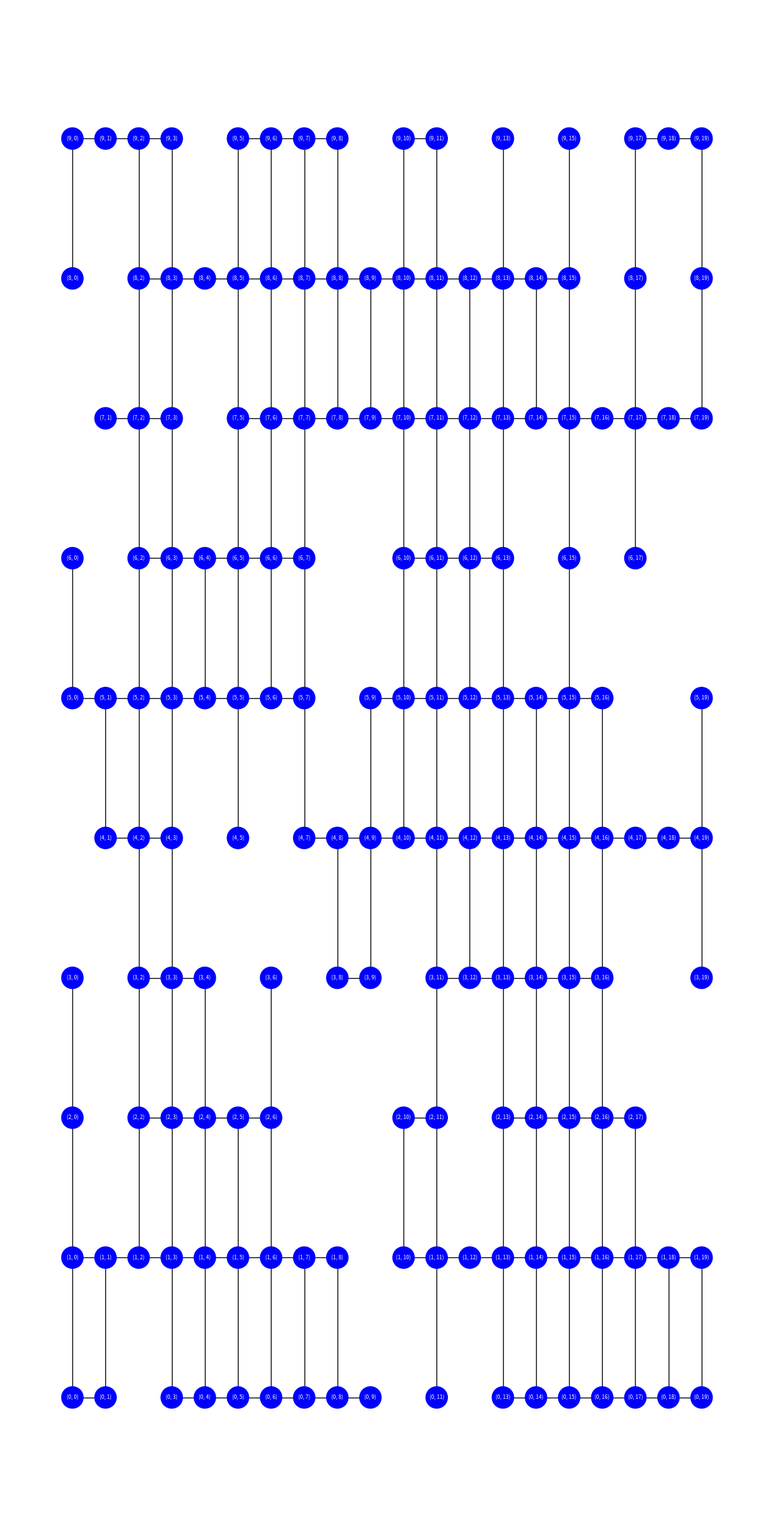
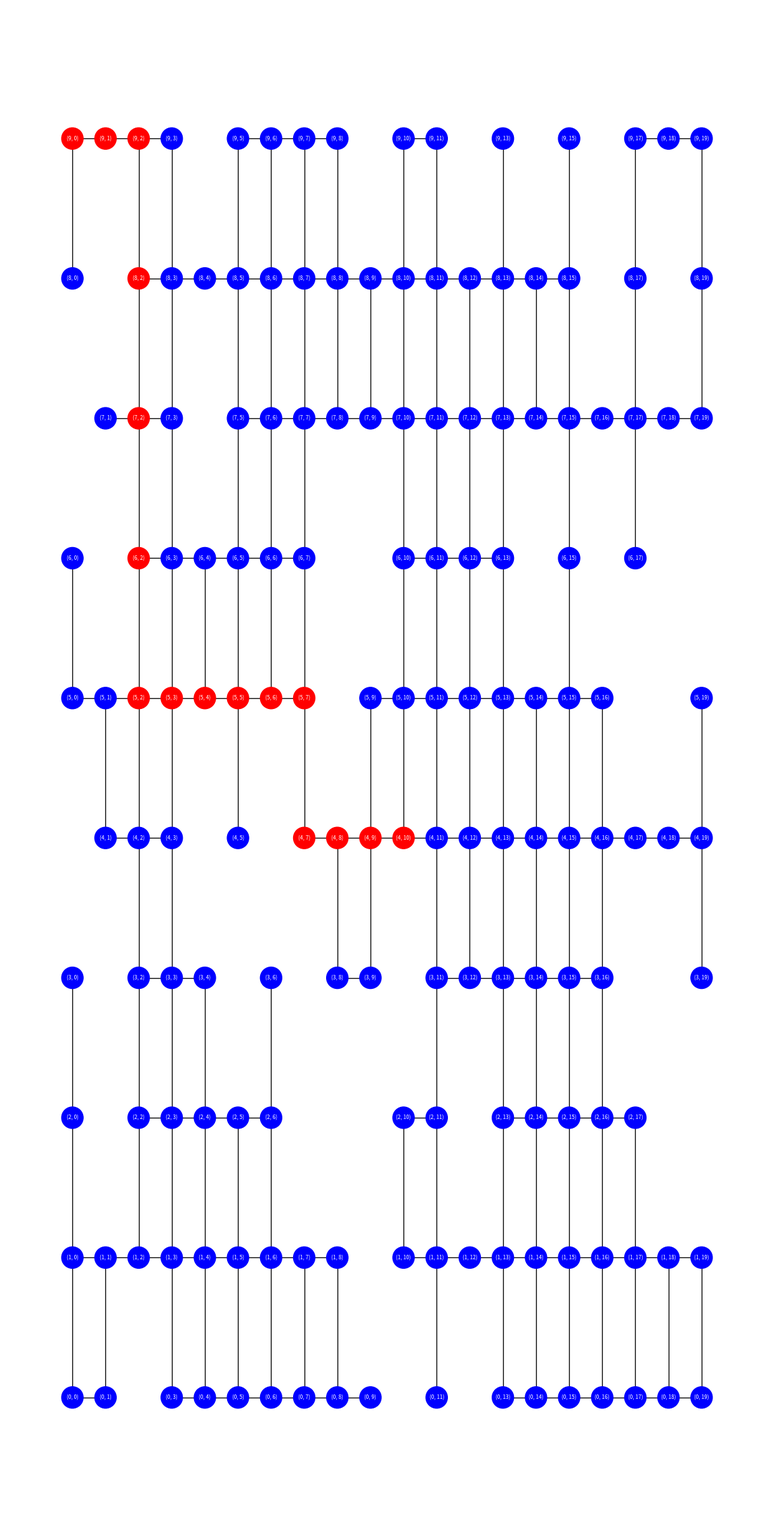
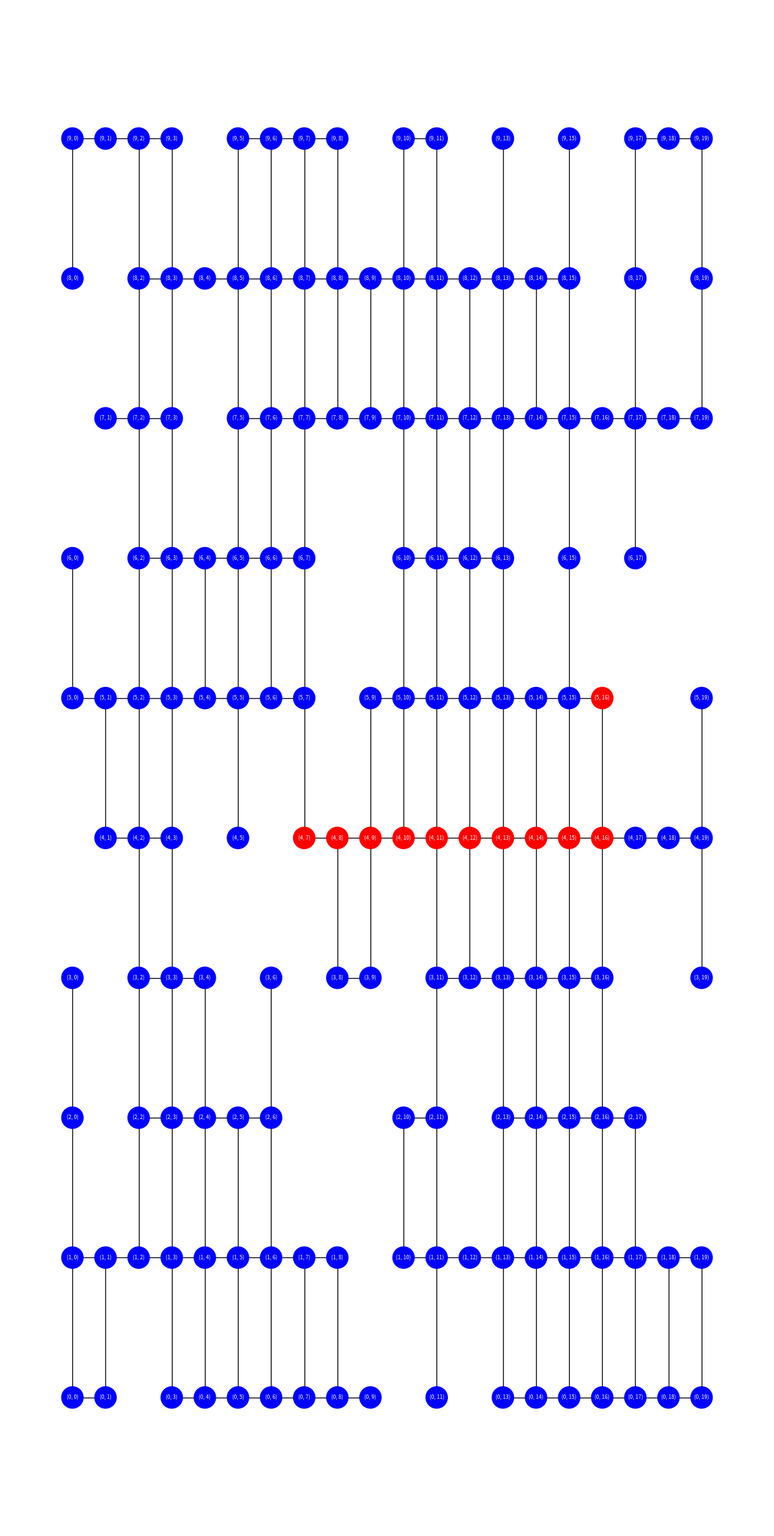
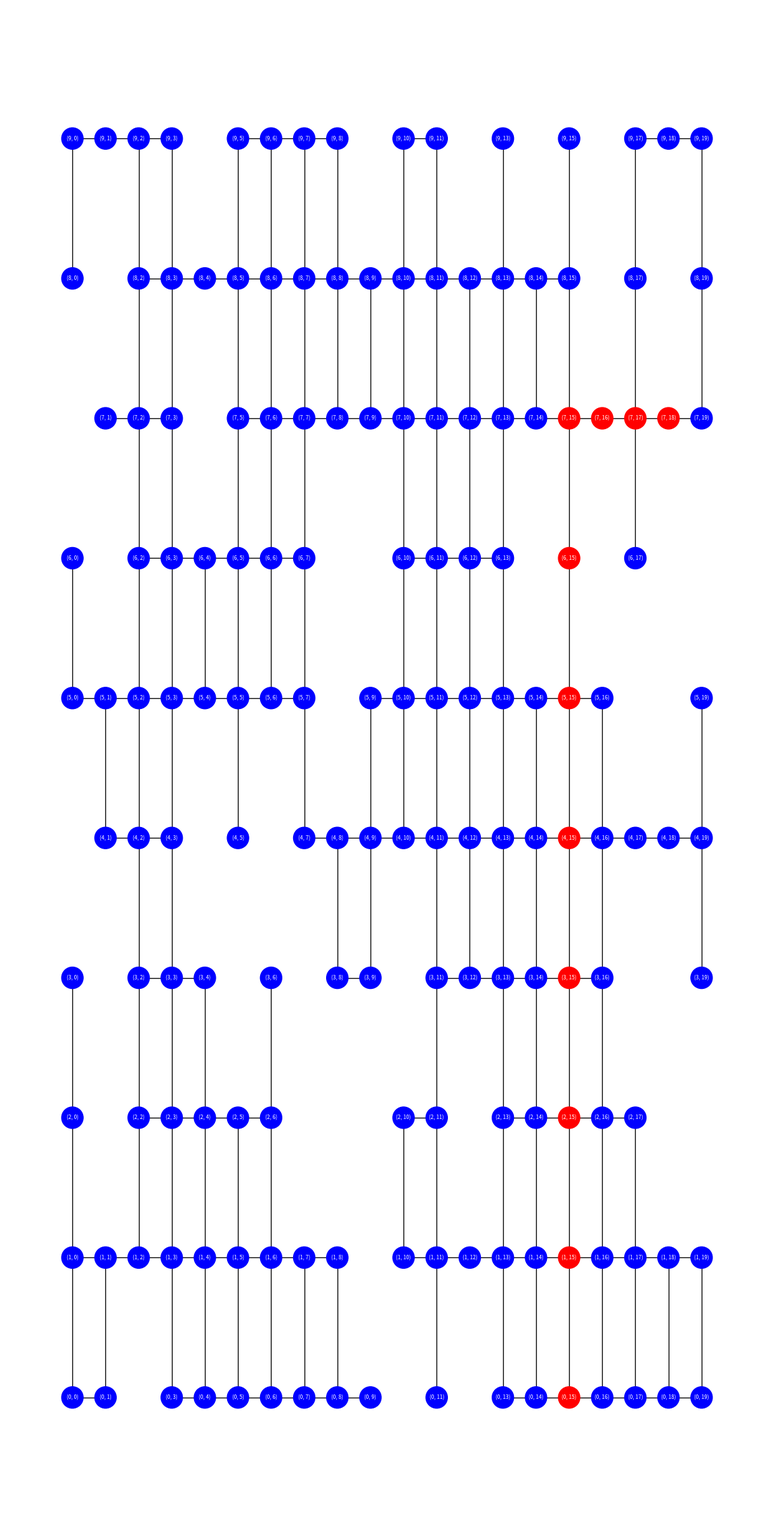
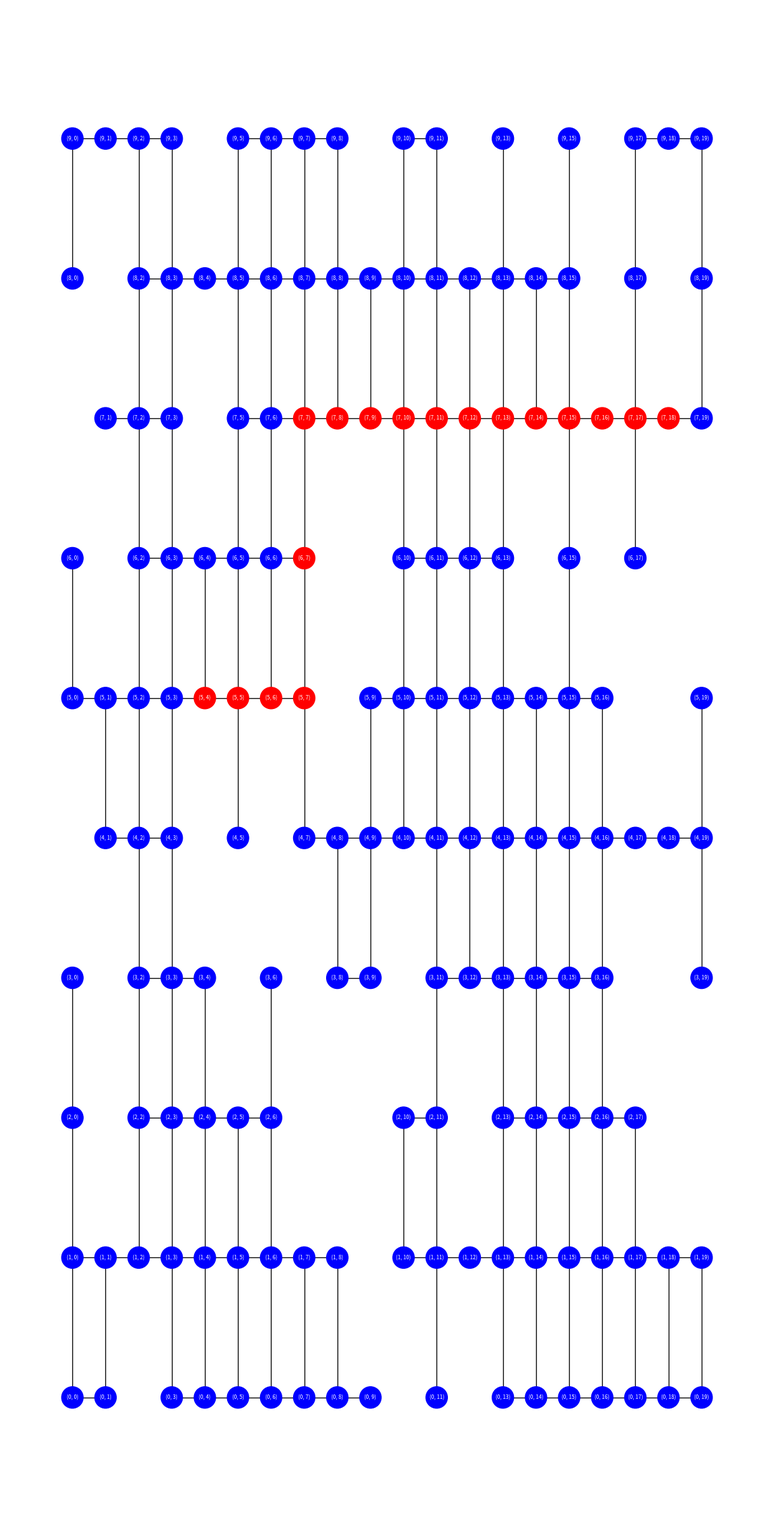
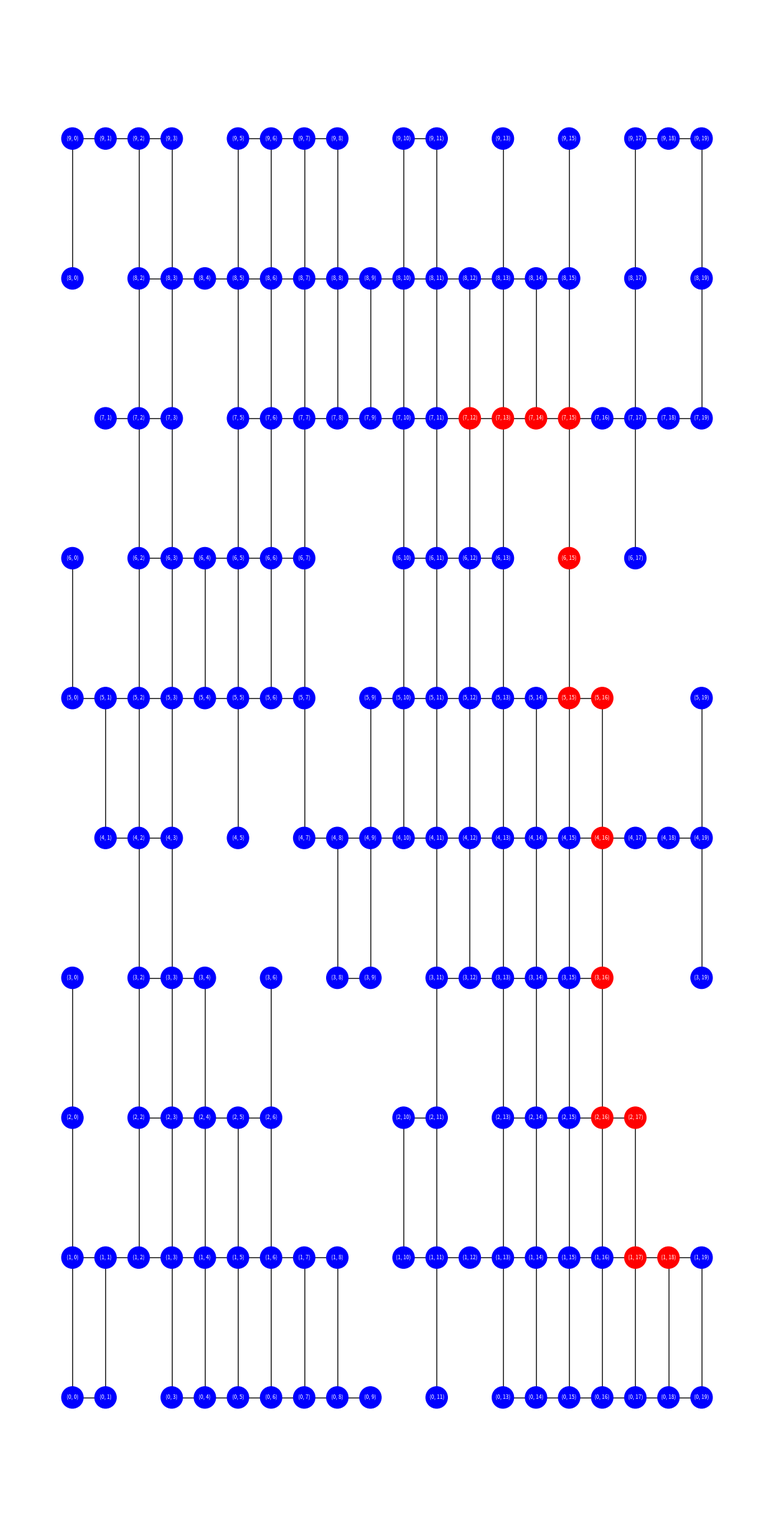
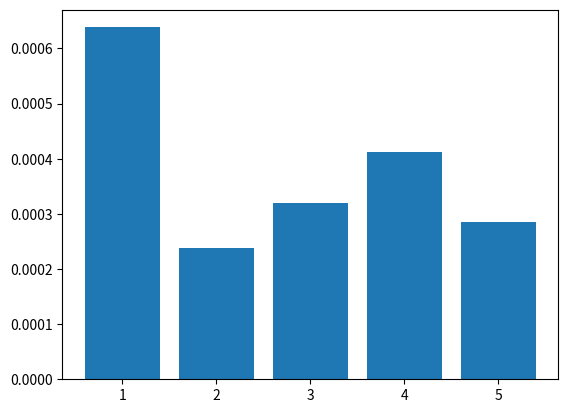

Python code for these plots, in order:
import random
import networkx as nx
import matplotlib.pyplot as plt
import time
from statistics import mean


def random_grid_graph_with_obstacle(graph_height: int, graph_width: int, obstacles_count: int) -> nx.Graph:
    """
    Function that generate random grid graph with obstacles

    :param graph_height: graph height
    :param graph_width: graph width
    :param obstacles_count: obstacles count
    :type graph_height: int
    :type graph_width: int
    :type obstacles_count: int
    :return: generated graph
    :rtype: nx.Graph
    :raise: ValueError("obstacles_count must be bigger than production of graph_width and graph_height")
    """

    if obstacles_count > graph_width * graph_height:
        raise ValueError("obstacles_count must be bigger than production of graph_width and graph_height")

    result = nx.grid_2d_graph(graph_height, graph_width)
    all_positions = set([(i, j) for i in range(graph_height) for j in range(graph_width)])

    nodes = list(result.nodes)

    for _ in range(obstacles_count):
        chosen_node = random.choice(nodes)

        result.remove_node(chosen_node)

        nodes = list(result.nodes)

    not_connected = set(nodes) - set([elem for elem in list(nx.connected_components(result))[0]])

    for elem in not_connected:
        result.remove_node(elem)

    possible_places = all_positions - set(nodes) - not_connected

    for _ in range(len(not_connected)):
        for elem in possible_places:

            if (elem[0] + 1, elem[1]) in nodes:
                result.add_node(elem)

                result.add_edge(elem, (elem[0] + 1, elem[1]))

                if (elem[0], elem[1] + 1) in nodes:
                    result.add_edge(elem, (elem[0], elem[1] + 1))
                elif (elem[0] - 1, elem[1]) in nodes:
                    result.add_edge(elem, (elem[0] - 1, elem[1]))
                elif (elem[0], elem[1] - 1) in nodes:
                    result.add_edge(elem, (elem[0], elem[1] - 1))

                possible_places.remove(elem)

                break
            elif (elem[0], elem[1] + 1) in nodes:
                result.add_node(elem)

                result.add_edge(elem, (elem[0], elem[1] + 1))

                if (elem[0] + 1, elem[1]) in nodes:
                    result.add_edge(elem, (elem[0] + 1, elem[1]))
                elif (elem[0] - 1, elem[1]) in nodes:
                    result.add_edge(elem, (elem[0] - 1, elem[1]))
                elif (elem[0], elem[1] - 1) in nodes:
                    result.add_edge(elem, (elem[0], elem[1] - 1))

                possible_places.remove(elem)

                break
            elif (elem[0] - 1, elem[1]) in nodes:
                result.add_node(elem)

                result.add_edge(elem, (elem[0] - 1, elem[1]))

                if (elem[0], elem[1] + 1) in nodes:
                    result.add_edge(elem, (elem[0], elem[1] + 1))
                elif (elem[0] + 1, elem[1]) in nodes:
                    result.add_edge(elem, (elem[0] + 1, elem[1]))
                elif (elem[0], elem[1] - 1) in nodes:
                    result.add_edge(elem, (elem[0], elem[1] - 1))

                possible_places.remove(elem)

                break
            elif (elem[0], elem[1] - 1) in nodes:
                result.add_node(elem)

                result.add_edge(elem, (elem[0], elem[1] - 1))

                if (elem[0], elem[1] + 1) in nodes:
                    result.add_edge(elem, (elem[0], elem[1] + 1))
                elif (elem[0] - 1, elem[1]) in nodes:
                    result.add_edge(elem, (elem[0] - 1, elem[1]))
                elif (elem[0] + 1, elem[1]) in nodes:
                    result.add_edge(elem, (elem[0] + 1, elem[1]))

                possible_places.remove(elem)

                break

    return result


# Initializing function params
my_graph_height = 10
my_graph_width = 20
my_graph_walls = 40

# Generating graph
my_graph = random_grid_graph_with_obstacle(my_graph_height, my_graph_width, my_graph_walls)

# Plot graph
plt.figure(figsize=(my_graph_height * 1.2, my_graph_width * 1.2))
pos = {(x, y): (y, x) for x, y in my_graph.nodes()}
nx.draw(my_graph, pos=pos, with_labels=True, font_size=6, font_color='white', node_size=600,
        node_color=['blue' for _ in my_graph.nodes()])
plt.show()


# Using A* algorithm for 5 times and plot results
times = []

for exp in range(5):
    start_point = random.choice(list(my_graph.nodes()))
    end_point = random.choice(list(my_graph.nodes()))

    while end_point == start_point:
        end_point = random.choice(list(my_graph.nodes()))

    start_time = time.perf_counter()
    found_path = nx.algorithms.astar_path(my_graph, start_point, end_point)
    end_time = time.perf_counter()

    times.append(end_time - start_time)

    color_map = []

    for node in my_graph.nodes():
        if node in found_path:
            color_map.append('red')
        else:
            color_map.append('blue')

    print("Experiment №" + str(exp + 1))
    print("Start point:", start_point)
    print("End point:", end_point)
    print("Time working:", end_time - start_time)
    print()

    plt.figure(figsize=(my_graph_height * 1.2, my_graph_width * 1.2))
    pos = {(x, y): (y, x) for x, y in my_graph.nodes()}
    nx.draw(my_graph, pos=pos, with_labels=True, font_size=6, font_color='white', node_size=600, node_color=color_map)
    plt.show()

# Mean results
print("Mean time:", mean(times))
plt.bar([1, 2, 3, 4, 5], times)
plt.show()
